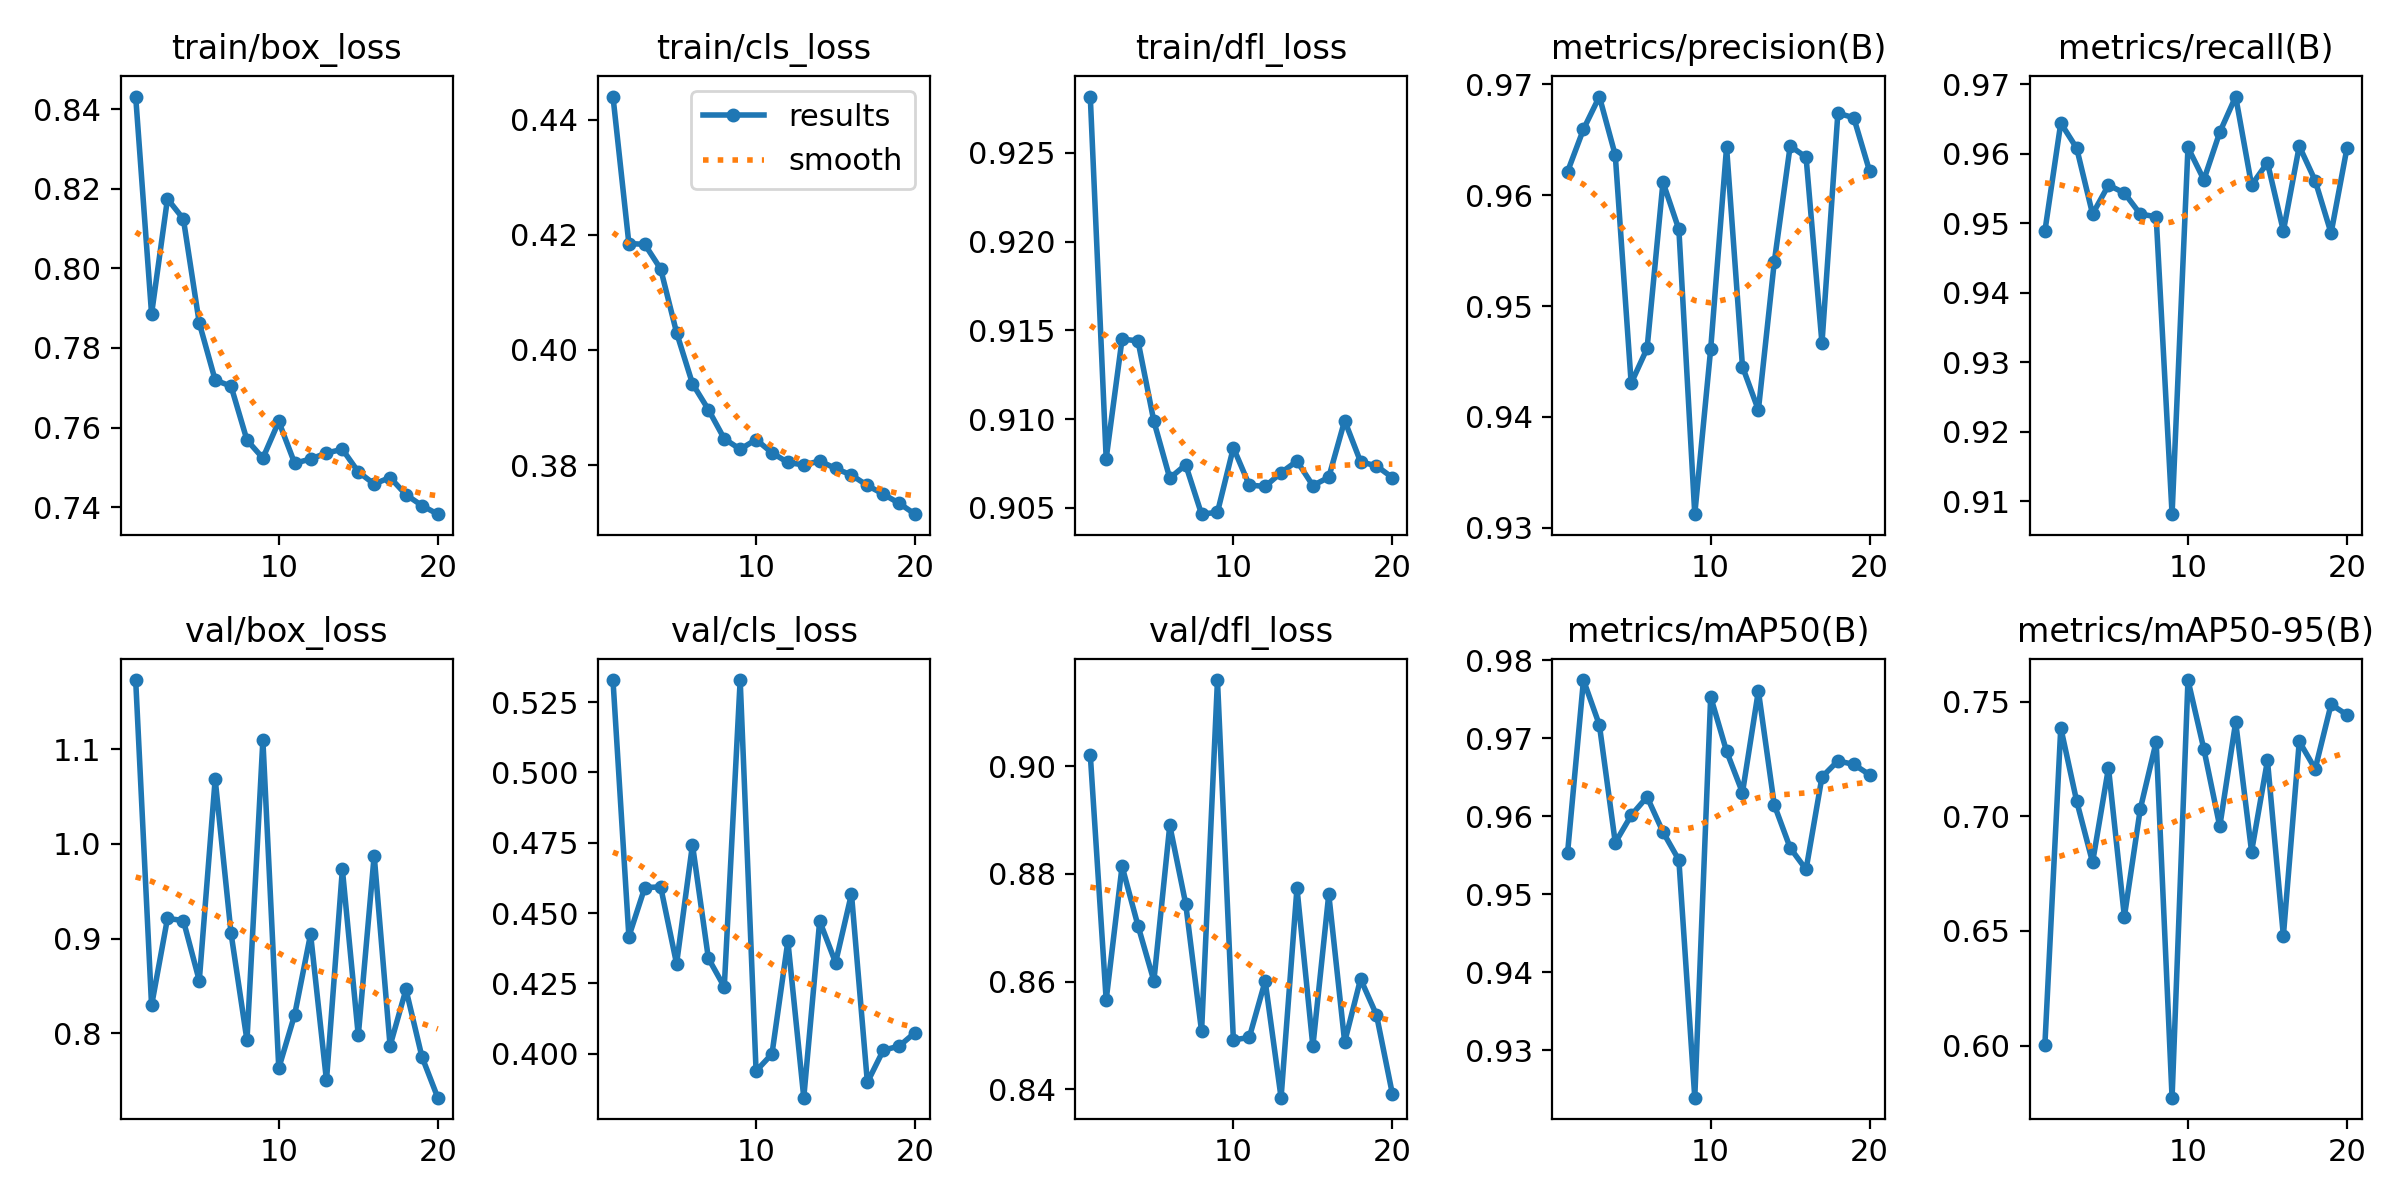

Data behind this chart, as committed beside it:
epoch, time, train/box_loss, train/cls_loss, train/dfl_loss, metrics/precision(B), metrics/recall(B), metrics/mAP50(B), metrics/mAP50-95(B), val/box_loss, val/cls_loss, val/dfl_loss, lr/pg0, lr/pg1, lr/pg2
1, 41.26, 0.8431, 0.444, 0.9282, 0.9621, 0.9489, 0.9553, 0.6003, 1.173, 0.5329, 0.9022, 0.003307, 0.003307, 0.003307
2, 82.21, 0.7885, 0.4185, 0.9078, 0.9659, 0.9645, 0.9774, 0.7386, 0.8293, 0.4416, 0.8566, 0.006575, 0.006575, 0.006575
3, 124.9, 0.8174, 0.4183, 0.9145, 0.9689, 0.9608, 0.9717, 0.7066, 0.9213, 0.4591, 0.8814, 0.009776, 0.009776, 0.009776
4, 166.8, 0.8124, 0.4141, 0.9144, 0.9636, 0.9513, 0.9566, 0.6799, 0.9191, 0.4593, 0.8704, 0.009703, 0.009703, 0.009703
5, 207.8, 0.7863, 0.403, 0.9099, 0.943, 0.9555, 0.9601, 0.7211, 0.8555, 0.432, 0.8601, 0.009604, 0.009604, 0.009604
6, 249.1, 0.7719, 0.3941, 0.9067, 0.9462, 0.9544, 0.9625, 0.6562, 1.068, 0.4743, 0.889, 0.009505, 0.009505, 0.009505
7, 289.7, 0.7704, 0.3896, 0.9074, 0.9612, 0.9513, 0.958, 0.7032, 0.9054, 0.4339, 0.8745, 0.009406, 0.009406, 0.009406
8, 330.4, 0.7568, 0.3846, 0.9046, 0.9569, 0.951, 0.9544, 0.7325, 0.7924, 0.4238, 0.8508, 0.009307, 0.009307, 0.009307
9, 372.6, 0.7523, 0.3827, 0.9048, 0.9312, 0.9081, 0.924, 0.5773, 1.11, 0.5328, 0.916, 0.009208, 0.009208, 0.009208
10, 414.2, 0.7615, 0.3844, 0.9084, 0.9461, 0.9609, 0.9753, 0.7594, 0.763, 0.3938, 0.8492, 0.009109, 0.009109, 0.009109
11, 455.8, 0.751, 0.3821, 0.9063, 0.9643, 0.9563, 0.9683, 0.7293, 0.8195, 0.3999, 0.8496, 0.00901, 0.00901, 0.00901
12, 497.6, 0.7521, 0.3805, 0.9062, 0.9445, 0.9631, 0.963, 0.6956, 0.9047, 0.44, 0.8601, 0.008911, 0.008911, 0.008911
13, 538.6, 0.7536, 0.38, 0.907, 0.9406, 0.9683, 0.976, 0.7411, 0.7499, 0.3844, 0.8384, 0.008812, 0.008812, 0.008812
14, 580.5, 0.7545, 0.3807, 0.9076, 0.954, 0.9555, 0.9615, 0.6846, 0.9733, 0.4472, 0.8774, 0.008713, 0.008713, 0.008713
15, 621.2, 0.7489, 0.3794, 0.9063, 0.9644, 0.9587, 0.9559, 0.7244, 0.7975, 0.4324, 0.848, 0.008614, 0.008614, 0.008614
16, 662.5, 0.7458, 0.3783, 0.9067, 0.9634, 0.9489, 0.9532, 0.6479, 0.9878, 0.4568, 0.8762, 0.008515, 0.008515, 0.008515
17, 703.5, 0.7474, 0.3765, 0.9099, 0.9466, 0.9611, 0.965, 0.7327, 0.7866, 0.3898, 0.8488, 0.008416, 0.008416, 0.008416
18, 744.2, 0.7431, 0.375, 0.9076, 0.9674, 0.9562, 0.9671, 0.7207, 0.8462, 0.4012, 0.8605, 0.008317, 0.008317, 0.008317
19, 785, 0.7404, 0.3734, 0.9074, 0.967, 0.9486, 0.9666, 0.7488, 0.7752, 0.4027, 0.8538, 0.008218, 0.008218, 0.008218
20, 826.8, 0.7382, 0.3715, 0.9067, 0.9621, 0.9608, 0.9653, 0.7443, 0.7318, 0.4075, 0.8391, 0.008119, 0.008119, 0.008119
